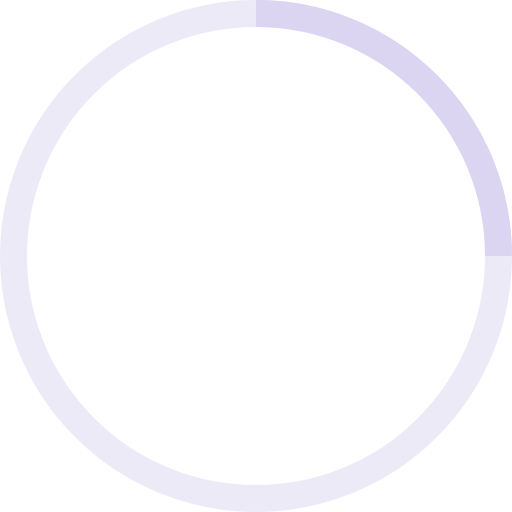
t = 0.00 s
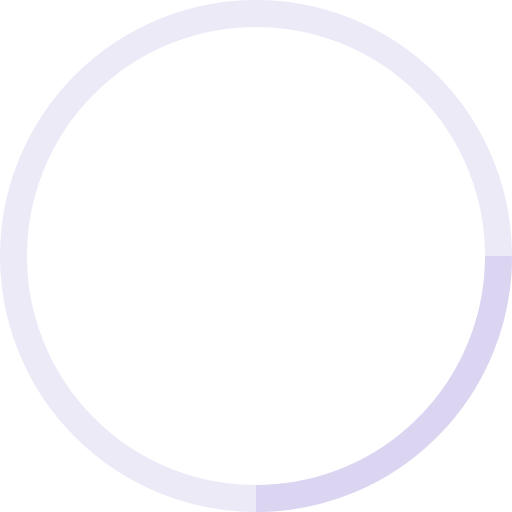
t = 1.25 s
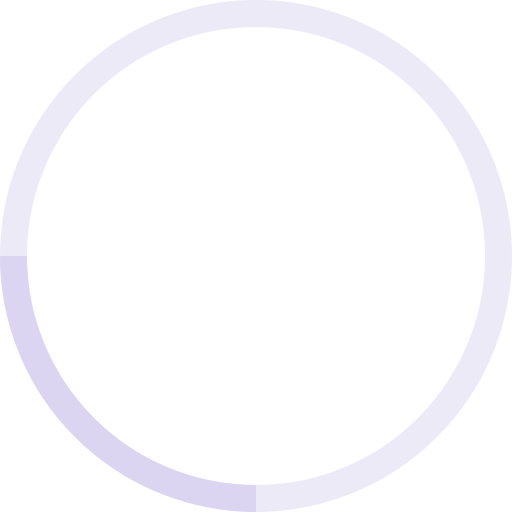
t = 2.50 s
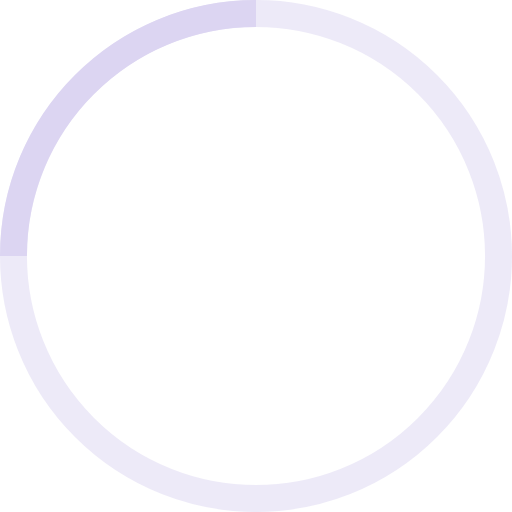
t = 3.75 s

The animated SVG that drew these frames (rendered in a browser with its animation timeline set to each time). Animation: 1 SMIL element (animateTransform=1); one cycle of 5.00 s, repeats indefinitely.

<svg width="38" height="38" viewBox="0 0 38 38" xmlns="http://www.w3.org/2000/svg" stroke="#DCD5F2">
    <g fill="none" fill-rule="evenodd">
        <g transform="translate(1 1)" stroke-width="2">
            <circle stroke-opacity=".5" cx="18" cy="18" r="18"/>
            <path d="M36 18c0-9.94-8.06-18-18-18">
                <animateTransform
                    attributeName="transform"
                    type="rotate"
                    from="0 18 18"
                    to="360 18 18"
                    dur="5s"
                    repeatCount="indefinite"/>
            </path>
        </g>
    </g>
</svg>
